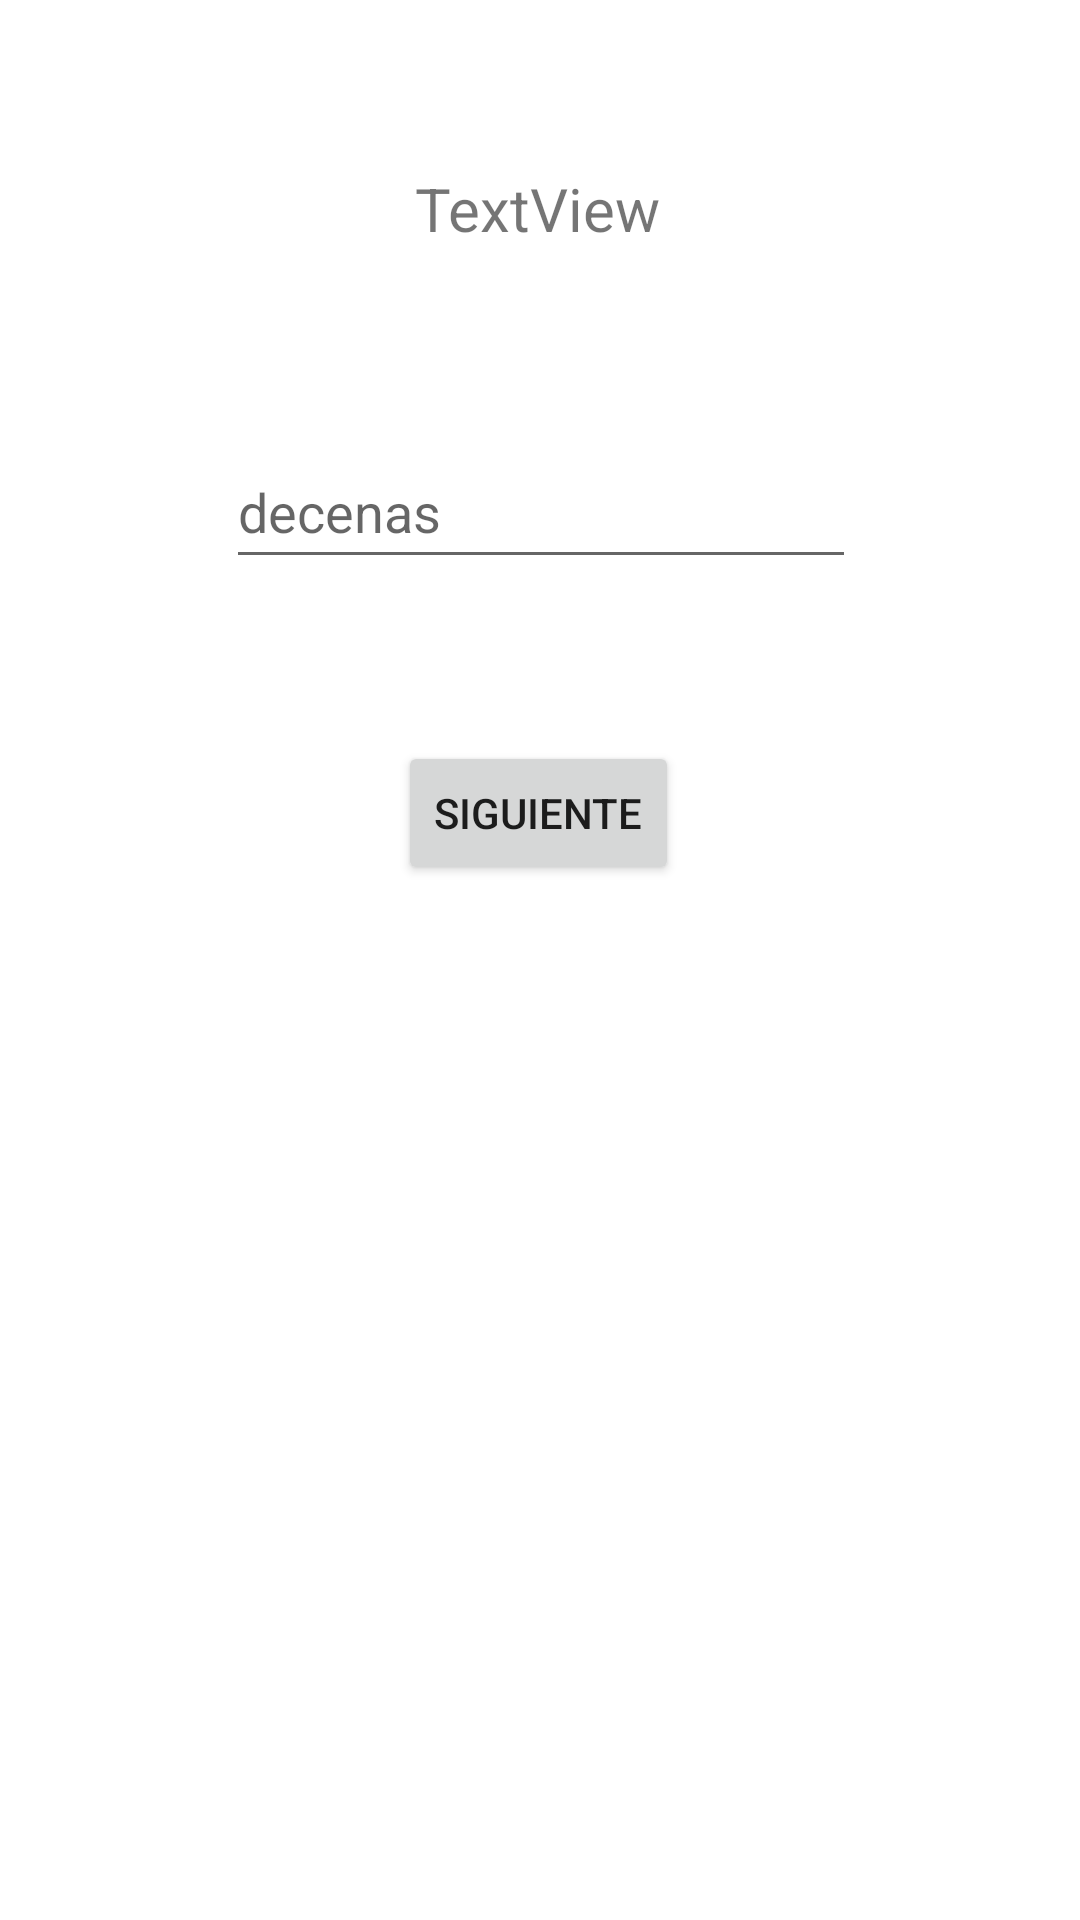

Write the Android layout XML for this screen, with the resource values it uses.
<!-- AndroidManifest.xml: application theme Theme.61Conversion_a_binario -->
<!-- res/layout/activity_decenas.xml -->
<?xml version="1.0" encoding="utf-8"?>
<androidx.constraintlayout.widget.ConstraintLayout xmlns:android="http://schemas.android.com/apk/res/android"
    xmlns:app="http://schemas.android.com/apk/res-auto"
    xmlns:tools="http://schemas.android.com/tools"
    android:layout_width="match_parent"
    android:layout_height="match_parent"
    tools:context=".Activity_decenas">


    <TextView
        android:id="@+id/tv2"
        android:layout_width="wrap_content"
        android:layout_height="wrap_content"
        android:layout_marginTop="56dp"
        android:text="TextView"
        android:textSize="20sp"
        app:layout_constraintEnd_toEndOf="parent"
        app:layout_constraintHorizontal_bias="0.498"
        app:layout_constraintStart_toStartOf="parent"
        app:layout_constraintTop_toTopOf="parent" />

    <Button
        android:id="@+id/bt2"
        android:layout_width="wrap_content"
        android:layout_height="wrap_content"
        android:layout_marginTop="164dp"
        android:onClick="siguiente"
        android:text="siguiente"
        app:layout_constraintEnd_toEndOf="parent"
        app:layout_constraintHorizontal_bias="0.498"
        app:layout_constraintStart_toStartOf="parent"
        app:layout_constraintTop_toBottomOf="@+id/tv2" />

    <EditText
        android:id="@+id/et2"
        android:layout_width="wrap_content"
        android:layout_height="wrap_content"
        android:ems="10"
        android:hint="decenas"
        android:inputType="number"
        android:minHeight="48dp"
        app:layout_constraintBottom_toTopOf="@+id/bt2"
        app:layout_constraintEnd_toEndOf="parent"
        app:layout_constraintHorizontal_bias="0.502"
        app:layout_constraintStart_toStartOf="parent"
        app:layout_constraintTop_toBottomOf="@+id/tv2"
        app:layout_constraintVertical_bias="0.534" />


</androidx.constraintlayout.widget.ConstraintLayout>
<!-- resources referenced by this layout -->
<resources>
  <style name="Theme.61Conversion_a_binario" parent="Theme.MaterialComponents.DayNight.DarkActionBar">
          
          <item name="colorPrimary">@color/purple_500</item>
          <item name="colorPrimaryVariant">@color/purple_700</item>
          <item name="colorOnPrimary">@color/white</item>
          
          <item name="colorSecondary">@color/teal_200</item>
          <item name="colorSecondaryVariant">@color/teal_700</item>
          <item name="colorOnSecondary">@color/black</item>
          
          <item name="android:statusBarColor" tools:targetApi="l">?attr/colorPrimaryVariant</item>
          
      </style>
  <!-- not gathered from this repository: default colours our renderer supplied (Android Studio template values) -->
  <color name="purple_500">#FF6200EE</color>
  <color name="purple_700">#FF3700B3</color>
  <color name="teal_200">#FF03DAC5</color>
  <color name="teal_700">#FF018786</color>
  <color name="black">#FF000000</color>
  <color name="white">#FFFFFFFF</color>
</resources>
